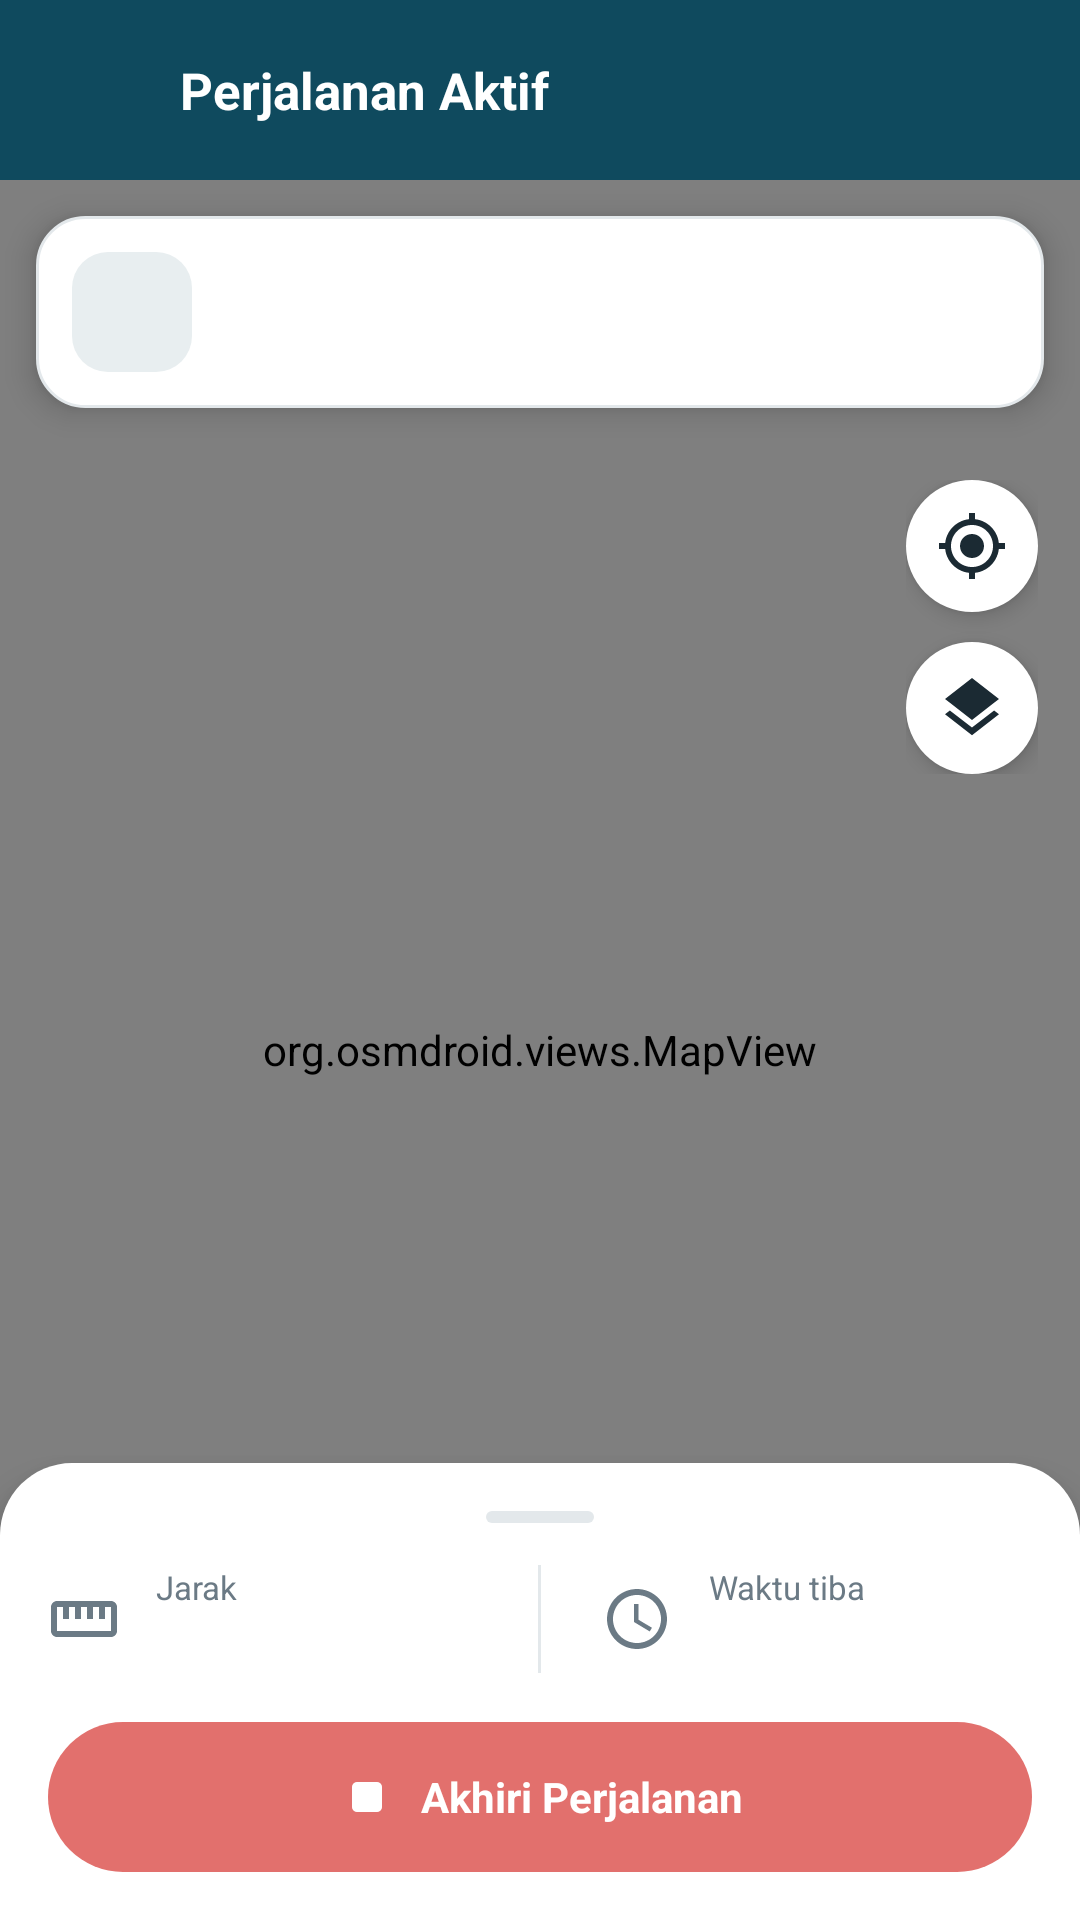

Reconstruct the res/layout file that produces this screen, plus the resources it refers to.
<!-- AndroidManifest.xml: application theme Theme.CanDrive -->
<!-- res/layout/activity_active_trip.xml -->
<?xml version="1.0" encoding="utf-8"?>
<LinearLayout xmlns:android="http://schemas.android.com/apk/res/android" xmlns:app="http://schemas.android.com/apk/res-auto" android:layout_width="match_parent" android:layout_height="match_parent" android:orientation="vertical">
    <LinearLayout android:layout_width="match_parent" android:layout_height="60dp" android:background="@color/primary" android:gravity="center_vertical" android:paddingHorizontal="12dp">
        <ImageView android:id="@+id/btnBack" android:layout_width="40dp" android:layout_height="40dp" android:padding="8dp" android:src="@drawable/ic_back" app:tint="@color/white" />
        <TextView android:layout_width="wrap_content" android:layout_height="wrap_content" android:layout_marginStart="8dp" android:text="Perjalanan Aktif" android:textColor="@color/white" android:textSize="17sp" android:textStyle="bold" />
    </LinearLayout>
    <FrameLayout android:layout_width="match_parent" android:layout_height="0dp" android:layout_weight="1">
        <org.osmdroid.views.MapView android:id="@+id/map" android:layout_width="match_parent" android:layout_height="match_parent" />
        <LinearLayout android:layout_width="match_parent" android:layout_height="wrap_content" android:layout_margin="12dp" android:background="@drawable/bg_card" android:elevation="6dp" android:gravity="center_vertical" android:padding="12dp">
            <ImageView android:layout_width="40dp" android:layout_height="40dp" android:background="@drawable/bg_gray_square" android:padding="9dp" android:src="@drawable/ic_place" app:tint="@color/text_primary" />
            <LinearLayout android:layout_width="0dp" android:layout_height="wrap_content" android:layout_marginStart="12dp" android:layout_weight="1" android:orientation="vertical">
                <TextView android:id="@+id/tvRoute" android:layout_width="wrap_content" android:layout_height="wrap_content" android:textColor="@color/text_primary" android:textSize="14sp" android:textStyle="bold" />
                <TextView android:id="@+id/tvRouteSub" android:layout_width="wrap_content" android:layout_height="wrap_content" android:layout_marginTop="2dp" android:textColor="@color/text_secondary" android:textSize="12sp" />
            </LinearLayout>
            <ImageView android:layout_width="20dp" android:layout_height="20dp" android:src="@drawable/ic_chevron" app:tint="@color/icon_gray" />
        </LinearLayout>
        <LinearLayout android:layout_width="wrap_content" android:layout_height="wrap_content" android:layout_gravity="end|top" android:layout_marginTop="100dp" android:layout_marginEnd="14dp" android:orientation="vertical">
            <ImageView android:id="@+id/btnLocate" android:layout_width="44dp" android:layout_height="44dp" android:background="@drawable/bg_circle_white" android:elevation="4dp" android:padding="10dp" android:src="@drawable/ic_my_location" app:tint="@color/text_primary" />
            <ImageView android:id="@+id/btnLayers" android:layout_width="44dp" android:layout_height="44dp" android:layout_marginTop="10dp" android:background="@drawable/bg_circle_white" android:elevation="4dp" android:padding="10dp" android:src="@drawable/ic_layers" app:tint="@color/text_primary" />
        </LinearLayout>
        <LinearLayout android:layout_width="match_parent" android:layout_height="wrap_content" android:layout_gravity="bottom" android:background="@drawable/bg_sheet" android:elevation="8dp" android:orientation="vertical" android:padding="16dp">
            <View android:layout_width="36dp" android:layout_height="4dp" android:layout_gravity="center_horizontal" android:background="@drawable/bg_grabber" />
            <LinearLayout android:layout_width="match_parent" android:layout_height="wrap_content" android:layout_marginTop="14dp" android:gravity="center_vertical">
                <LinearLayout android:layout_width="0dp" android:layout_height="wrap_content" android:layout_weight="1" android:gravity="center_vertical">
                    <ImageView android:layout_width="24dp" android:layout_height="24dp" android:src="@drawable/ic_straighten" app:tint="@color/text_secondary" />
                    <LinearLayout android:layout_width="wrap_content" android:layout_height="wrap_content" android:layout_marginStart="12dp" android:orientation="vertical">
                        <TextView android:layout_width="wrap_content" android:layout_height="wrap_content" android:text="Jarak" android:textColor="@color/text_secondary" android:textSize="11sp" />
                        <TextView android:id="@+id/tvDist" android:layout_width="wrap_content" android:layout_height="wrap_content" android:textColor="@color/text_primary" android:textSize="16sp" android:textStyle="bold" />
                    </LinearLayout>
                </LinearLayout>
                <View android:layout_width="1dp" android:layout_height="36dp" android:background="@color/stroke" />
                <LinearLayout android:layout_width="0dp" android:layout_height="wrap_content" android:layout_weight="1" android:gravity="center_vertical" android:paddingStart="20dp">
                    <ImageView android:layout_width="24dp" android:layout_height="24dp" android:src="@drawable/ic_clock" app:tint="@color/text_secondary" />
                    <LinearLayout android:layout_width="wrap_content" android:layout_height="wrap_content" android:layout_marginStart="12dp" android:orientation="vertical">
                        <TextView android:layout_width="wrap_content" android:layout_height="wrap_content" android:text="Waktu tiba" android:textColor="@color/text_secondary" android:textSize="11sp" />
                        <TextView android:id="@+id/tvEta" android:layout_width="wrap_content" android:layout_height="wrap_content" android:textColor="@color/text_primary" android:textSize="16sp" android:textStyle="bold" />
                    </LinearLayout>
                </LinearLayout>
            </LinearLayout>
            <LinearLayout android:id="@+id/btnEnd" android:layout_width="match_parent" android:layout_height="50dp" android:layout_marginTop="16dp" android:background="@drawable/btn_end" android:clickable="true" android:focusable="true" android:gravity="center">
                <ImageView android:layout_width="20dp" android:layout_height="20dp" android:src="@drawable/ic_stop" app:tint="@color/white" />
                <TextView android:layout_width="wrap_content" android:layout_height="wrap_content" android:layout_marginStart="8dp" android:text="Akhiri Perjalanan" android:textColor="@color/white" android:textSize="14sp" android:textStyle="bold" />
            </LinearLayout>
        </LinearLayout>
    </FrameLayout>
</LinearLayout>
<!-- resources referenced by this layout -->
<resources>
  <color name="icon_gray">#8E9BA4</color>
  <color name="primary">#0F4A5E</color>
  <color name="stroke">#E3E8EB</color>
  <color name="text_primary">#1B2A33</color>
  <color name="text_secondary">#6B7A85</color>
  <color name="white">#FFFFFF</color>
  <!-- drawable bg_card (drawable) -->
  <shape xmlns:android="http://schemas.android.com/apk/res/android" android:shape="rectangle"><solid android:color="@color/surface"/><corners android:radius="16dp"/><stroke android:width="1dp" android:color="@color/stroke"/></shape>
  <!-- drawable bg_circle_white (drawable) -->
  <shape xmlns:android="http://schemas.android.com/apk/res/android" android:shape="oval"><solid android:color="@color/surface"/></shape>
  <!-- drawable bg_grabber (drawable) -->
  <shape xmlns:android="http://schemas.android.com/apk/res/android" android:shape="rectangle"><solid android:color="@color/stroke"/><corners android:radius="2dp"/></shape>
  <!-- drawable bg_gray_square (drawable) -->
  <shape xmlns:android="http://schemas.android.com/apk/res/android" android:shape="rectangle"><solid android:color="@color/chip_bg"/><corners android:radius="12dp"/></shape>
  <!-- drawable bg_sheet (drawable) -->
  <shape xmlns:android="http://schemas.android.com/apk/res/android" android:shape="rectangle"><solid android:color="@color/surface"/><corners android:topLeftRadius="24dp" android:topRightRadius="24dp"/></shape>
  <!-- drawable btn_end (drawable) -->
  <ripple xmlns:android="http://schemas.android.com/apk/res/android" android:color="#33FFFFFF"><item><shape android:shape="rectangle"><solid android:color="@color/end_red"/><corners android:radius="25dp"/></shape></item></ripple>
  <!-- drawable ic_clock (drawable) -->
  <vector xmlns:android="http://schemas.android.com/apk/res/android" android:width="24dp" android:height="24dp" android:viewportWidth="24" android:viewportHeight="24"><path android:fillColor="#FF000000" android:pathData="M11.99,2C6.47,2 2,6.48 2,12s4.47,10 9.99,10C17.52,22 22,17.52 22,12S17.52,2 11.99,2zM12,20c-4.42,0 -8,-3.58 -8,-8s3.58,-8 8,-8 8,3.58 8,8 -3.58,8 -8,8zM12.5,7H11v6l5.25,3.15 0.75,-1.23 -4.5,-2.67V7z"/></vector>
  <!-- drawable ic_layers (drawable) -->
  <vector xmlns:android="http://schemas.android.com/apk/res/android" android:width="24dp" android:height="24dp" android:viewportWidth="24" android:viewportHeight="24"><path android:fillColor="#FF000000" android:pathData="M11.99,18.54l-7.37,-5.73L3,14.07l9,7 9,-7 -1.63,-1.27 -7.38,5.74zM12,16l7.36,-5.73L21,9l-9,-7 -9,7 1.63,1.27L12,16z"/></vector>
  <!-- drawable ic_stop (drawable) -->
  <vector xmlns:android="http://schemas.android.com/apk/res/android" android:width="24dp" android:height="24dp" android:viewportWidth="24" android:viewportHeight="24"><path android:fillColor="#FF000000" android:pathData="M8,6h8a2,2 0,0 1,2 2v8a2,2 0,0 1,-2 2H8a2,2 0,0 1,-2 -2V8a2,2 0,0 1,2 -2z"/></vector>
  <!-- drawable ic_straighten (drawable) -->
  <vector xmlns:android="http://schemas.android.com/apk/res/android" android:width="24dp" android:height="24dp" android:viewportWidth="24" android:viewportHeight="24"><path android:fillColor="#FF000000" android:pathData="M21,6H3c-1.1,0 -2,0.9 -2,2v8c0,1.1 0.9,2 2,2h18c1.1,0 2,-0.9 2,-2V8c0,-1.1 -0.9,-2 -2,-2zM21,16H3V8h2v4h2V8h2v4h2V8h2v4h2V8h2v4h2V8h2v8z"/></vector>
  <style name="Theme.CanDrive" parent="Theme.Material3.DayNight.NoActionBar">
          <item name="colorPrimary">@color/primary</item>
          <item name="android:windowBackground">@color/bg</item>
          <item name="android:statusBarColor">@color/primary</item>
      </style>
  <color name="surface">#FFFFFF</color>
  <color name="chip_bg">#E8EEF0</color>
  <color name="end_red">#E2706D</color>
  <color name="bg">#F6F7F8</color>
</resources>
